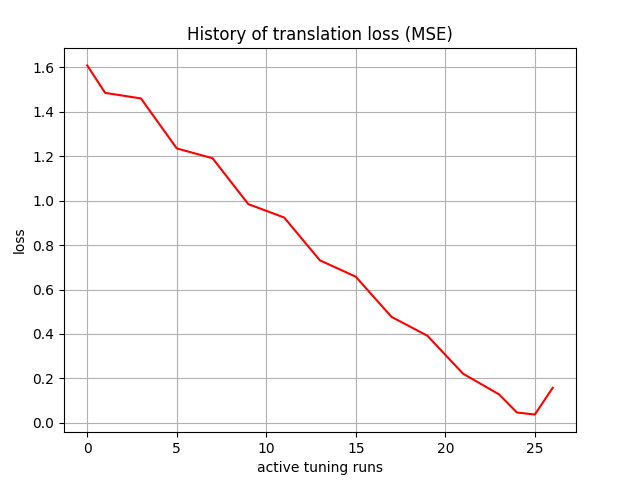

Data behind this chart, as committed beside it:
, 0
0, 1.608
1, 1.485
2, 1.473
3, 1.46
4, 1.347
5, 1.235
6, 1.213
7, 1.191
8, 1.087
9, 0.9841
10, 0.9542
11, 0.9239
12, 0.8273
13, 0.731
14, 0.6945
15, 0.6575
16, 0.5668
17, 0.4765
18, 0.4343
19, 0.3919
20, 0.306
21, 0.2207
22, 0.1745
23, 0.1281
24, 0.04649
25, 0.03725
26, 0.1576
